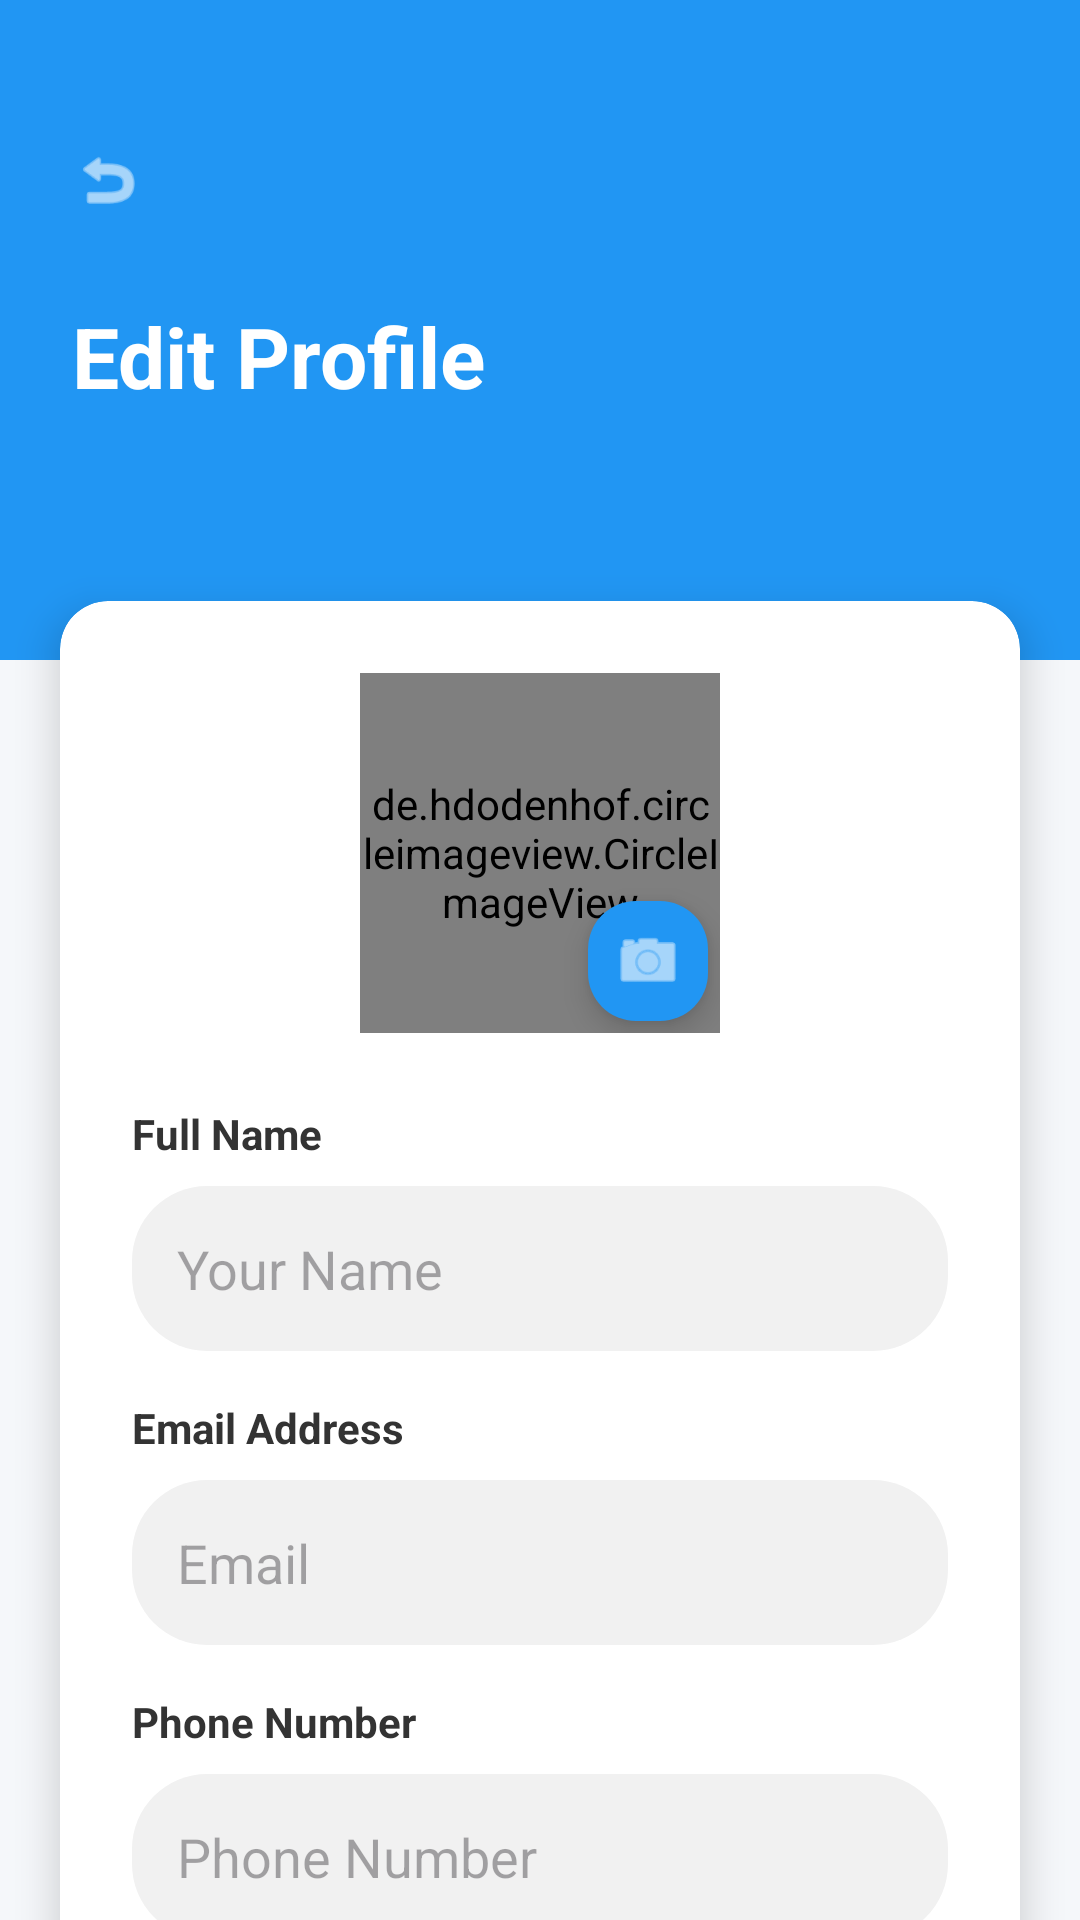

This screen was rendered from an Android layout file. Write that file and the resources it references.
<!-- AndroidManifest.xml: application theme Theme.GlenEzyCareApps -->
<!-- res/layout/activity_edit_profile.xml -->
<?xml version="1.0" encoding="utf-8"?>
<androidx.constraintlayout.widget.ConstraintLayout xmlns:android="http://schemas.android.com/apk/res/android"
    xmlns:app="http://schemas.android.com/apk/res-auto"
    android:layout_width="match_parent"
    android:layout_height="match_parent"
    android:background="#F5F7FA">

    
    <View
        android:id="@+id/topHeader"
        android:layout_width="match_parent"
        android:layout_height="220dp"
        android:background="#2196F3"
        app:layout_constraintTop_toTopOf="parent" />

    
    <ImageView
        android:id="@+id/btnBack"
        android:layout_width="40dp"
        android:layout_height="40dp"
        android:layout_marginStart="16dp"
        android:layout_marginTop="40dp"
        android:background="?attr/selectableItemBackgroundBorderless"
        android:padding="8dp"
        android:src="@android:drawable/ic_menu_revert"
        app:layout_constraintStart_toStartOf="parent"
        app:layout_constraintTop_toTopOf="parent"
        app:tint="@color/white" />

    <TextView
        android:id="@+id/tvHeaderTitle"
        android:layout_width="wrap_content"
        android:layout_height="wrap_content"
        android:layout_marginStart="24dp"
        android:layout_marginTop="20dp"
        android:text="Edit Profile"
        android:textColor="@color/white"
        android:textSize="28sp"
        android:textStyle="bold"
        app:layout_constraintStart_toStartOf="parent"
        app:layout_constraintTop_toBottomOf="@+id/btnBack" />

    <androidx.core.widget.NestedScrollView
        android:layout_width="match_parent"
        android:layout_height="0dp"
        android:layout_marginTop="-40dp"
        app:layout_constraintBottom_toBottomOf="parent"
        app:layout_constraintTop_toBottomOf="@+id/topHeader">

        <androidx.cardview.widget.CardView
            android:layout_width="match_parent"
            android:layout_height="wrap_content"
            android:layout_margin="20dp"
            app:cardCornerRadius="16dp"
            app:cardElevation="8dp">

            <LinearLayout
                android:layout_width="match_parent"
                android:layout_height="wrap_content"
                android:orientation="vertical"
                android:padding="24dp">

                <FrameLayout
                    android:layout_width="wrap_content"
                    android:layout_height="wrap_content"
                    android:layout_gravity="center"
                    android:layout_marginBottom="24dp">

                    <de.hdodenhof.circleimageview.CircleImageView
                        android:id="@+id/ivProfilePic"
                        android:layout_width="120dp"
                        android:layout_height="120dp"
                        android:src="@drawable/iconprofile"
                        app:civ_border_color="#2196F3"
                        app:civ_border_width="2dp" />

                    <com.google.android.material.floatingactionbutton.FloatingActionButton
                        android:id="@+id/btnEditPic"
                        android:layout_width="wrap_content"
                        android:layout_height="wrap_content"
                        android:layout_gravity="bottom|end"
                        android:src="@android:drawable/ic_menu_camera"
                        app:fabCustomSize="40dp"
                        app:tint="@color/white"
                        app:backgroundTint="#2196F3"/>
                </FrameLayout>

                <TextView
                    android:layout_width="wrap_content"
                    android:layout_height="wrap_content"
                    android:text="Full Name"
                    android:textColor="#333333"
                    android:textStyle="bold"
                    android:layout_marginBottom="8dp"/>

                <EditText
                    android:id="@+id/etFullName"
                    android:layout_width="match_parent"
                    android:layout_height="55dp"
                    android:background="@drawable/edittext_rounded"
                    android:hint="Your Name"
                    android:padding="15dp"
                    android:layout_marginBottom="16dp"
                    android:textColor="#333333"/>

                <TextView
                    android:layout_width="wrap_content"
                    android:layout_height="wrap_content"
                    android:text="Email Address"
                    android:textColor="#333333"
                    android:textStyle="bold"
                    android:layout_marginBottom="8dp"/>

                <EditText
                    android:id="@+id/etEmail"
                    android:layout_width="match_parent"
                    android:layout_height="55dp"
                    android:background="@drawable/edittext_rounded"
                    android:hint="Email"
                    android:enabled="false"
                    android:padding="15dp"
                    android:layout_marginBottom="16dp"
                    android:textColor="#999999"/>

                <TextView
                    android:layout_width="wrap_content"
                    android:layout_height="wrap_content"
                    android:text="Phone Number"
                    android:textColor="#333333"
                    android:textStyle="bold"
                    android:layout_marginBottom="8dp"/>

                <EditText
                    android:id="@+id/etPhone"
                    android:layout_width="match_parent"
                    android:layout_height="55dp"
                    android:background="@drawable/edittext_rounded"
                    android:hint="Phone Number"
                    android:inputType="phone"
                    android:padding="15dp"
                    android:layout_marginBottom="32dp"
                    android:textColor="#333333"/>

                <Button
                    android:id="@+id/btnSaveChanges"
                    android:layout_width="match_parent"
                    android:layout_height="60dp"
                    android:text="SAVE CHANGES"
                    android:textColor="@color/white"
                    android:textStyle="bold"
                    android:background="@drawable/button_gradient"
                    android:layout_marginBottom="12dp"/>

                <Button
                    android:id="@+id/btnGoToChangePassword"
                    android:layout_width="match_parent"
                    android:layout_height="60dp"
                    android:background="@drawable/button_outline"
                    android:text="CHANGE PASSWORD"
                    android:textColor="@color/white"
                    android:textStyle="bold" />

            </LinearLayout>
        </androidx.cardview.widget.CardView>
    </androidx.core.widget.NestedScrollView>

</androidx.constraintlayout.widget.ConstraintLayout>
<!-- resources referenced by this layout -->
<resources>
  <color name="white">#FFFFFF</color>
  <!-- drawable button_gradient (drawable) -->
  <?xml version="1.0" encoding="utf-8"?>
  <shape xmlns:android="http://schemas.android.com/apk/res/android">
      <gradient
          android:startColor="@color/patient_primary"
          android:endColor="@color/patient_secondary"
          android:angle="0"/>
      <corners android:radius="25dp"/>
  </shape>
  <!-- drawable button_outline (drawable) -->
  <?xml version="1.0" encoding="utf-8"?>
  <shape xmlns:android="http://schemas.android.com/apk/res/android">
      <stroke android:width="1dp" android:color="#42A5F5"/>
      <corners android:radius="25dp"/>
      <solid android:color="@color/white"/>
  </shape>
  <!-- drawable edittext_rounded (drawable) -->
  <?xml version="1.0" encoding="utf-8"?>
  <shape xmlns:android="http://schemas.android.com/apk/res/android">
      <solid android:color="#F1F1F1"/>
      <corners android:radius="25dp"/>
      <padding android:left="20dp" android:right="20dp"/>
  </shape>
  <!-- drawable iconprofile: png bitmap (drawable, 4375 bytes) -->
  <style name="Theme.GlenEzyCareApps" parent="Theme.Material3.DayNight.NoActionBar">
  
          <item name="colorPrimary">@color/brand_primary</item>
          <item name="colorOnPrimary">@color/white</item>
  
          <item name="android:statusBarColor">@color/background_dark</item>
          <item name="android:navigationBarColor">@color/background_dark</item>
  
      </style>
  <color name="patient_primary">#1976D2</color>
  <color name="patient_secondary">#1565C0</color>
  <color name="brand_primary">#1976D2</color>
  <color name="background_dark">#121212</color>
</resources>
